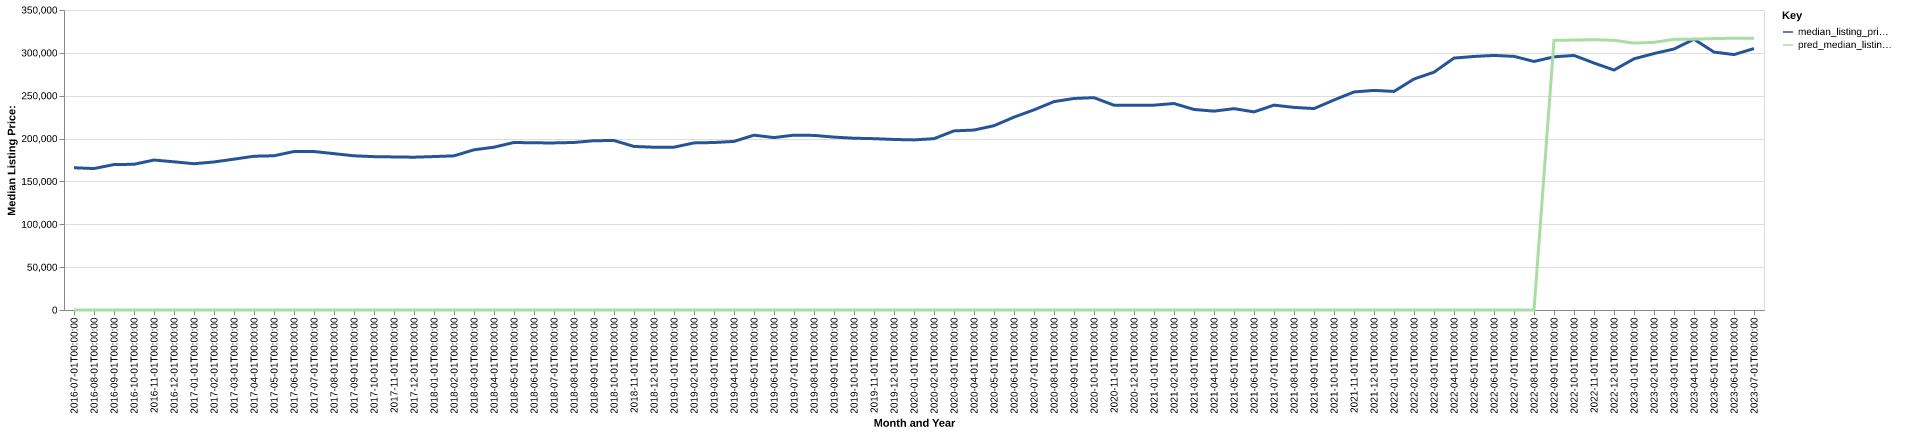

The data file committed next to this chart (first rows):
date, time_idx, median_listing_price, thirty_year_interest_rate_five, month, county_name, active_listing_count, median_days_on_market, pred_median_listing_price, month_year
2016-07-01, 0, 165950, 3.72, 7, Gulfport-Biloxi, MS, 2754, 85.0, 0, Jul-2016
2016-08-01, 1, 165000, 3.73, 8, Gulfport-Biloxi, MS, 2743, 88.0, 0, Aug-2016
2016-09-01, 2, 169700, 3.66, 9, Gulfport-Biloxi, MS, 2673, 89.0, 0, Sep-2016
2016-10-01, 3, 170000, 3.64, 10, Gulfport-Biloxi, MS, 2581, 92.0, 0, Oct-2016
2016-11-01, 4, 174950, 3.66, 11, Gulfport-Biloxi, MS, 2463, 95.0, 0, Nov-2016
2016-12-01, 5, 172900, 3.48, 12, Gulfport-Biloxi, MS, 2398, 103.0, 0, Dec-2016
2017-01-01, 6, 170650, 3.45, 1, Gulfport-Biloxi, MS, 2341, 102.0, 0, Jan-2017
2017-02-01, 7, 172700, 3.5, 2, Gulfport-Biloxi, MS, 2369, 97.0, 0, Feb-2017
2017-03-01, 8, 176000, 3.52, 3, Gulfport-Biloxi, MS, 2361, 86.0, 0, Mar-2017
2017-04-01, 9, 179400, 4.03, 4, Gulfport-Biloxi, MS, 2368, 78.0, 0, Apr-2017
2017-05-01, 10, 179950, 4.32, 5, Gulfport-Biloxi, MS, 2365, 79.0, 0, May-2017
2017-06-01, 11, 184900, 4.2, 6, Gulfport-Biloxi, MS, 2308, 77.0, 0, Jun-2017
2017-07-01, 12, 184900, 4.19, 7, Gulfport-Biloxi, MS, 2270, 79.0, 0, Jul-2017
2017-08-01, 13, 182400, 4.3, 8, Gulfport-Biloxi, MS, 2243, 75.0, 0, Aug-2017
2017-09-01, 14, 179900, 4.1, 9, Gulfport-Biloxi, MS, 2234, 79.0, 0, Sep-2017
2017-10-01, 15, 178925, 4.05, 10, Gulfport-Biloxi, MS, 2240, 81.0, 0, Oct-2017
2017-11-01, 16, 178588, 3.94, 11, Gulfport-Biloxi, MS, 2226, 80.0, 0, Nov-2017
2017-12-01, 17, 178275, 4.03, 12, Gulfport-Biloxi, MS, 2149, 85.0, 0, Dec-2017
2018-01-01, 18, 179000, 3.93, 1, Gulfport-Biloxi, MS, 2027, 93.0, 0, Jan-2018
2018-02-01, 19, 179850, 3.83, 2, Gulfport-Biloxi, MS, 2044, 91.0, 0, Feb-2018
2018-03-01, 20, 186900, 3.94, 3, Gulfport-Biloxi, MS, 2087, 73.0, 0, Mar-2018
2018-04-01, 21, 189950, 3.95, 4, Gulfport-Biloxi, MS, 2152, 70.0, 0, Apr-2018
2018-05-01, 22, 195475, 3.99, 5, Gulfport-Biloxi, MS, 2145, 67.0, 0, May-2018
2018-06-01, 23, 195000, 4.15, 6, Gulfport-Biloxi, MS, 2143, 71.0, 0, Jun-2018
2018-07-01, 24, 194950, 4.4, 7, Gulfport-Biloxi, MS, 2109, 76.0, 0, Jul-2018
2018-08-01, 25, 195450, 4.46, 8, Gulfport-Biloxi, MS, 2119, 78.0, 0, Aug-2018
2018-09-01, 26, 197500, 4.58, 9, Gulfport-Biloxi, MS, 2130, 82.0, 0, Sep-2018
2018-10-01, 27, 197725, 4.66, 10, Gulfport-Biloxi, MS, 2092, 84.0, 0, Oct-2018
2018-11-01, 28, 190813, 4.62, 11, Gulfport-Biloxi, MS, 2107, 86.0, 0, Nov-2018
2018-12-01, 29, 189900, 4.54, 12, Gulfport-Biloxi, MS, 2027, 91.0, 0, Dec-2018
2019-01-01, 30, 189950, 4.6, 1, Gulfport-Biloxi, MS, 1999, 95.0, 0, Jan-2019
2019-02-01, 31, 194950, 4.72, 2, Gulfport-Biloxi, MS, 1992, 88.0, 0, Feb-2019
2019-03-01, 32, 195386, 4.9, 3, Gulfport-Biloxi, MS, 1995, 78.0, 0, Mar-2019
2019-04-01, 33, 196700, 4.94, 4, Gulfport-Biloxi, MS, 2037, 71.0, 0, Apr-2019
2019-05-01, 34, 203954, 4.75, 5, Gulfport-Biloxi, MS, 2060, 68.0, 0, May-2019
2019-06-01, 35, 201150, 4.51, 6, Gulfport-Biloxi, MS, 2168, 67.0, 0, Jun-2019
2019-07-01, 36, 204004, 4.41, 7, Gulfport-Biloxi, MS, 2202, 68.0, 0, Jul-2019
2019-08-01, 37, 203684, 4.41, 8, Gulfport-Biloxi, MS, 2159, 73.0, 0, Aug-2019
2019-09-01, 38, 201710, 4.2, 9, Gulfport-Biloxi, MS, 2098, 76.0, 0, Sep-2019
2019-10-01, 39, 200394, 4.14, 10, Gulfport-Biloxi, MS, 2041, 78.0, 0, Oct-2019
2019-11-01, 40, 199900, 3.84, 11, Gulfport-Biloxi, MS, 2009, 79.0, 0, Nov-2019
2019-12-01, 41, 198950, 3.81, 12, Gulfport-Biloxi, MS, 2010, 82.0, 0, Dec-2019
2020-01-01, 42, 198450, 3.75, 1, Gulfport-Biloxi, MS, 1858, 89.0, 0, Jan-2020
2020-02-01, 43, 199900, 3.73, 2, Gulfport-Biloxi, MS, 1892, 87.0, 0, Feb-2020
2020-03-01, 44, 208950, 3.78, 3, Gulfport-Biloxi, MS, 1888, 67.0, 0, Mar-2020
2020-04-01, 45, 209950, 3.75, 4, Gulfport-Biloxi, MS, 1862, 72.0, 0, Apr-2020
2020-05-01, 46, 215000, 3.74, 5, Gulfport-Biloxi, MS, 1685, 78.0, 0, May-2020
2020-06-01, 47, 225000, 3.72, 6, Gulfport-Biloxi, MS, 1450, 82.0, 0, Jun-2020
2020-07-01, 48, 233505, 3.49, 7, Gulfport-Biloxi, MS, 1344, 66.0, 0, Jul-2020
2020-08-01, 49, 243100, 3.65, 8, Gulfport-Biloxi, MS, 1216, 60.0, 0, Aug-2020
2020-09-01, 50, 246770, 3.33, 9, Gulfport-Biloxi, MS, 1158, 58.0, 0, Sep-2020
2020-10-01, 51, 247738, 3.28, 10, Gulfport-Biloxi, MS, 1114, 58.0, 0, Oct-2020
2020-11-01, 52, 238900, 3.21, 11, Gulfport-Biloxi, MS, 1098, 59.0, 0, Nov-2020
2020-12-01, 53, 238819, 3.07, 12, Gulfport-Biloxi, MS, 1026, 65.0, 0, Dec-2020
2021-01-01, 54, 239000, 2.99, 1, Gulfport-Biloxi, MS, 924.0, 73.0, 0, Jan-2021
2021-02-01, 55, 240900, 2.93, 2, Gulfport-Biloxi, MS, 779.0, 63.0, 0, Feb-2021
2021-03-01, 56, 233950, 2.88, 3, Gulfport-Biloxi, MS, 750.0, 46.0, 0, Mar-2021
2021-04-01, 57, 232000, 2.84, 4, Gulfport-Biloxi, MS, 682.0, 44.0, 0, Apr-2021
2021-05-01, 58, 234900, 2.71, 5, Gulfport-Biloxi, MS, 684.0, 31.0, 0, May-2021
2021-06-01, 59, 231125, 2.79, 6, Gulfport-Biloxi, MS, 740.0, 36.0, 0, Jun-2021
... 25 more rows
